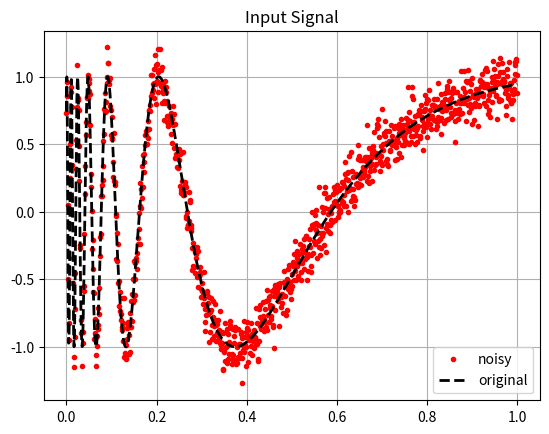

The matplotlib source for this figure: (Note: this script raises an exception after producing the figure.)
import numpy as np
from matplotlib import pyplot as plt
from scipy.signal import convolve

# maximum degree of polynomial used for fitting
N = 2

# filter size
M = 51

# large M, small N -> a lot of bias when frequency increases
# N = 2
# M = 51

# large M, large N -> smaller bias than before, but a lot of variance in smooth regions
# N = 7
# M = 51

# small M, small N -> smaller bias everywhere, higher variance
# N = 2
# M = 5

# M small, M = N,  -> smaller bias than before, higher variance than before
# N = 5
# N = M

LENGHT = 1000

ty = np.linspace(0, 1, LENGHT)
y = np.sin(2 / (ty + 0.05))

#  noise standard deviation
sigma = 0.1

# noisy signal
s = y + sigma*np.random.normal(size=LENGHT)


plt.figure()
plt.plot(ty, s, 'r.')
plt.plot(ty, y, 'k--', linewidth=2)
plt.grid()
plt.legend(['noisy', 'original'])
plt.title('Input Signal')

#t = 
#T = 


plt.figure()
leg = []
for l in range(N+1):
    plt.plot(t, T[:, l])
    leg.append(f't^{l:d}')
plt.legend(leg)

# comput the qr decomposition of WT
# since T has more rows than columns, then qr computes only the first N + 1 columns of Q and the first N + 1 rows of R.
# Q, R = 

# select the central row of W2Qtilde
# row = 

# compute the kernel
# g = 

# flipping, since it is used in convolution
# g = 

plt.figure()
plt.plot(g, 'rs', linewidth=3)
plt.title(f'M = {M:d}, N = {N:d}')


# shat = 

plt.figure(figsize=(10,10))
plt.plot(ty, s, 'r.')
plt.plot(ty, y, 'k--', linewidth=3)
plt.plot(ty, shat, 'm-', linewidth=3)
plt.grid()
plt.legend(['noisy', 'original', 'LPA estimate'])
plt.title(f'M = {M:d}, N = {N:d}')


# maximum degree of polynomial used for fitting
N = 1

# filter size
M = 53

# half filter size
HFS = int((M-1)/2)

# set the weights. Here weights simply define the window size
w = np.zeros(M)

# centered kernel
wc = w.copy()
wc[int(HFS/2):-int(HFS/2)] = 1

# left kernel
wl = w.copy()
wl[:HFS+1] = 1

# right kernel
wr = w.copy()
wr[-HFS-1:] = 1


fig, ax = plt.subplots(3, 1, figsize=(10,10))
ax[0].plot(wc, 'rs', linewidth=3)
ax[0].set_title('centered weights')
ax[0].grid()
ax[1].plot(wl, 'bs', linewidth=3)
ax[1].set_title('left weights')
ax[1].grid()
ax[2].plot(wr, 'ms', linewidth=3)
ax[2].set_title('right weights')
ax[2].grid()


# select a single weight to be used in what follows
w = wc

# generate the inverse of weights
# winv = 

# set to zero weights that are inf
# winv...

# define the weight matrix
# W = 
# Winv = 

LENGHT = 1000

# clean signal
ty = np.linspace(0, 1, LENGHT)
y =  8*ty**2 - 2*ty + 2;
y[LENGHT//2 : LENGHT] = y[LENGHT//2 : LENGHT] + 7;

#  noise standard deviation
sigma = 0.2

# noisy signal
s = y + sigma*np.random.normal(size=LENGHT)


plt.figure()
plt.plot(ty, s, 'r.')
plt.plot(ty, y, 'k--', linewidth=2)
plt.grid()
plt.legend(['noisy', 'original'])
plt.title('Input Signal')

# t = 
# T =


# comput the qr decomposition of WT
# since T has more rows than columns, then qr computes only the first N + 1 columns of Q and the first N + 1 rows of R.
# Q, R = 

#  define Qtilde
# Qtilde = 

# adjust Qtilde with the  weights matrix squared.
# W2Qtilde =

# select the central row of W2Qtilde
# row = 

# compute the kernel
# g = 

# flipping, since it is used in convolution
# g = 


plt.figure()
plt.plot(g, 'rs', linewidth=3)
plt.title(f'filter M = {M:d}, N = {N:d}')


# shat = 


plt.figure()
plt.plot(ty, s, 'r.')
plt.plot(ty, y, 'k--', linewidth=3)
plt.plot(ty, shat, 'm-', linewidth=3)
plt.grid()
plt.legend(['noisy', 'original', 'LPA estimate'])
plt.title(f'M = {M:d}, N = {N:d}')

